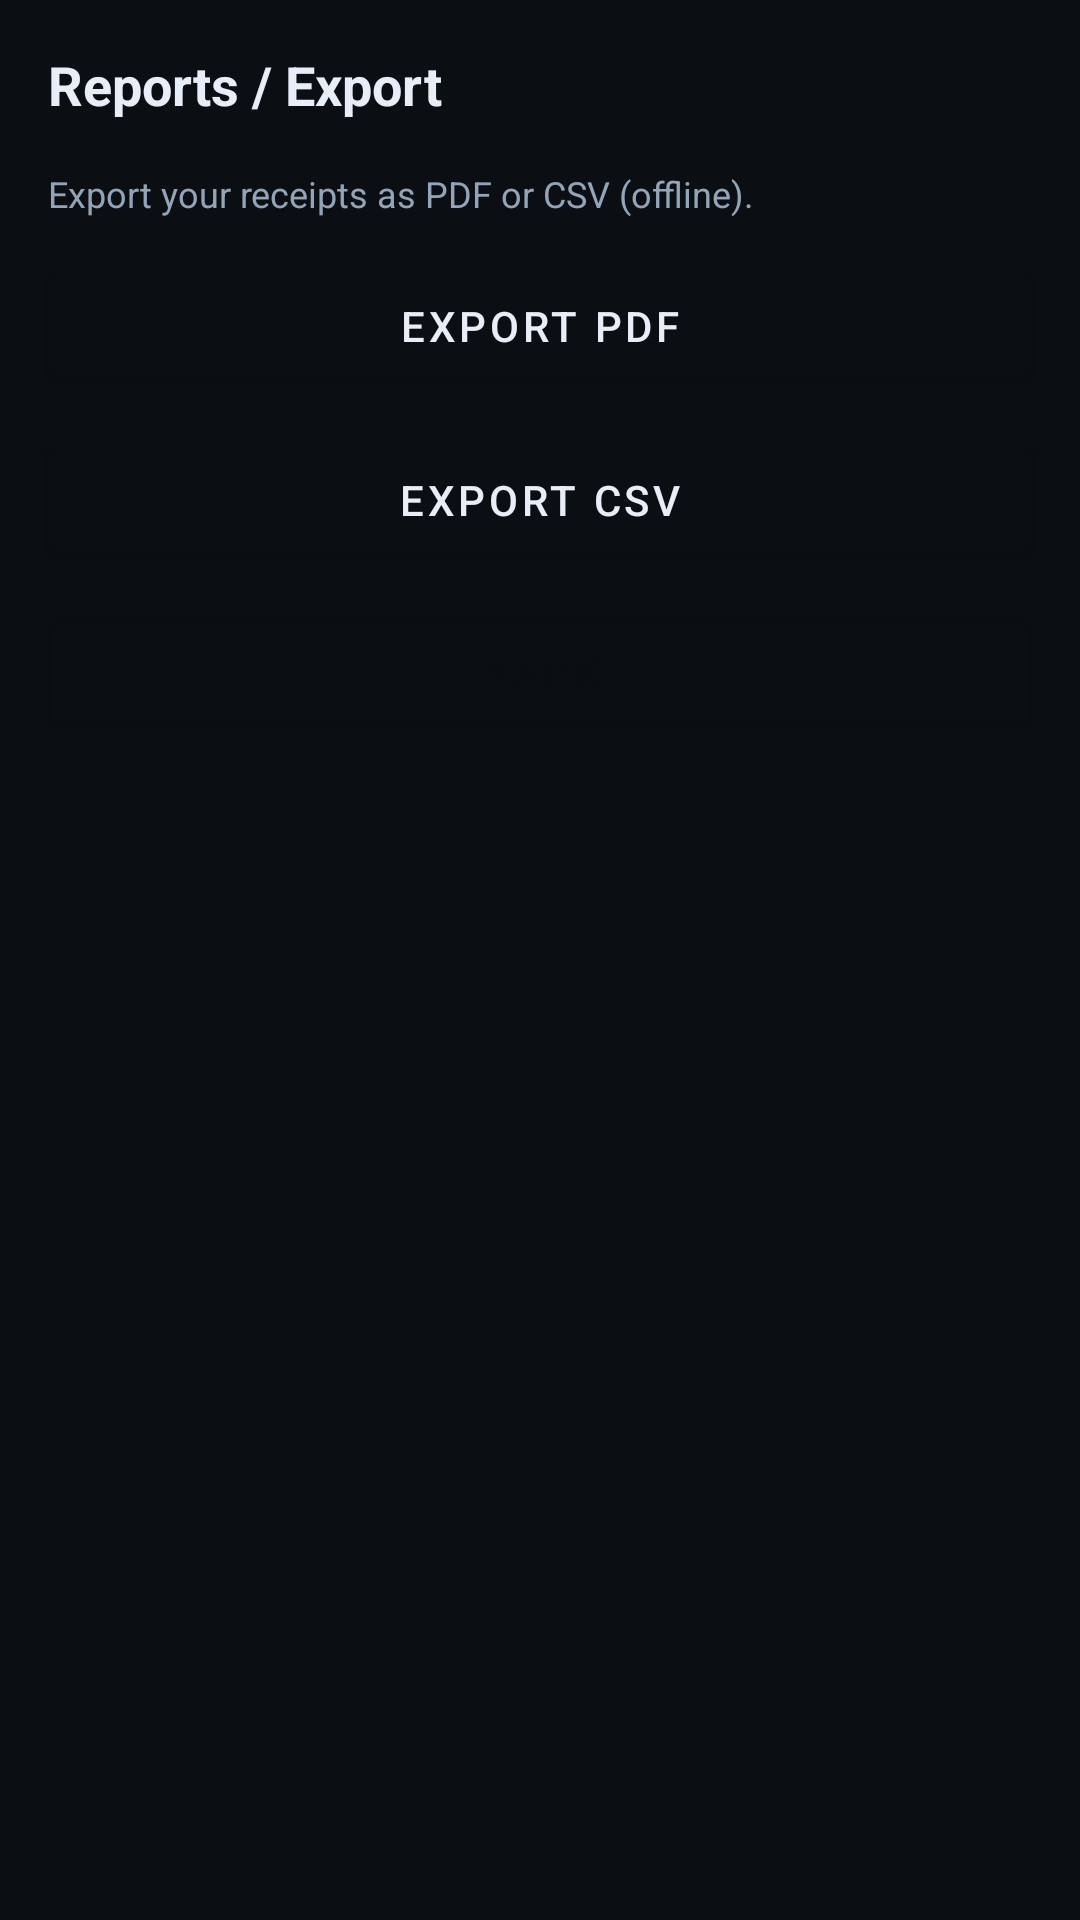

Write the Android layout XML for this screen, with the resource values it uses.
<!-- AndroidManifest.xml: activity theme Theme.R2ROffline.NoActionBar -->
<!-- res/layout/activity_report.xml -->
<?xml version="1.0" encoding="utf-8"?>
<androidx.constraintlayout.widget.ConstraintLayout
  xmlns:android="http://schemas.android.com/apk/res/android"
  xmlns:app="http://schemas.android.com/apk/res-auto"
  android:background="@color/bg"
  android:layout_width="match_parent"
  android:layout_height="match_parent">

  <TextView
    android:id="@+id/title"
    android:layout_width="0dp"
    android:layout_height="wrap_content"
    android:text="Reports / Export"
    android:textColor="@color/text"
    android:textSize="18sp"
    android:textStyle="bold"
    android:padding="16dp"
    app:layout_constraintTop_toTopOf="parent"
    app:layout_constraintStart_toStartOf="parent"
    app:layout_constraintEnd_toEndOf="parent"/>

  <TextView
    android:id="@+id/info"
    android:layout_width="0dp"
    android:layout_height="wrap_content"
    android:text="Export your receipts as PDF or CSV (offline)."
    android:textColor="@color/muted"
    android:textSize="12sp"
    android:paddingStart="16dp"
    android:paddingEnd="16dp"
    app:layout_constraintTop_toBottomOf="@id/title"
    app:layout_constraintStart_toStartOf="parent"
    app:layout_constraintEnd_toEndOf="parent"/>

  <com.google.android.material.button.MaterialButton
    android:id="@+id/exportPdfBtn"
    android:layout_width="0dp"
    android:layout_height="wrap_content"
    android:text="Export PDF"
    android:layout_marginStart="16dp"
    android:layout_marginEnd="16dp"
    android:layout_marginTop="12dp"
    app:layout_constraintTop_toBottomOf="@id/info"
    app:layout_constraintStart_toStartOf="parent"
    app:layout_constraintEnd_toEndOf="parent"/>

  <com.google.android.material.button.MaterialButton
    android:id="@+id/exportCsvBtn"
    android:layout_width="0dp"
    android:layout_height="wrap_content"
    android:text="Export CSV"
    android:layout_marginStart="16dp"
    android:layout_marginEnd="16dp"
    android:layout_marginTop="10dp"
    app:layout_constraintTop_toBottomOf="@id/exportPdfBtn"
    app:layout_constraintStart_toStartOf="parent"
    app:layout_constraintEnd_toEndOf="parent"/>

  <com.google.android.material.button.MaterialButton
    android:id="@+id/backBtn"
    style="?attr/materialButtonOutlinedStyle"
    android:layout_width="0dp"
    android:layout_height="wrap_content"
    android:text="Back"
    android:layout_marginStart="16dp"
    android:layout_marginEnd="16dp"
    android:layout_marginTop="10dp"
    app:layout_constraintTop_toBottomOf="@id/exportCsvBtn"
    app:layout_constraintStart_toStartOf="parent"
    app:layout_constraintEnd_toEndOf="parent"/>

  <TextView
    android:id="@+id/status"
    android:layout_width="0dp"
    android:layout_height="wrap_content"
    android:text=""
    android:textColor="@color/ok"
    android:textSize="12sp"
    android:padding="16dp"
    app:layout_constraintTop_toBottomOf="@id/backBtn"
    app:layout_constraintStart_toStartOf="parent"
    app:layout_constraintEnd_toEndOf="parent"/>

</androidx.constraintlayout.widget.ConstraintLayout>
<!-- resources referenced by this layout -->
<resources>
  <color name="bg">#0B0F14</color>
  <color name="muted">#93A4B8</color>
  <color name="ok">#6EE7B7</color>
  <color name="text">#E8EEF7</color>
  <style name="Theme.R2ROffline.NoActionBar" parent="Theme.R2ROffline">
      <item name="windowActionBar">false</item>
      <item name="windowNoTitle">true</item>
    </style>
  <style name="Theme.R2ROffline" parent="Theme.MaterialComponents.DayNight.NoActionBar">
      <item name="colorPrimary">#0B0F14</item>
      <item name="colorPrimaryVariant">#0B0F14</item>
      <item name="colorOnPrimary">#E8EEF7</item>
      <item name="colorSecondary">#5DD6C8</item>
      <item name="colorOnSecondary">#0B0F14</item>
      <item name="android:statusBarColor">#0B0F14</item>
    </style>
</resources>
